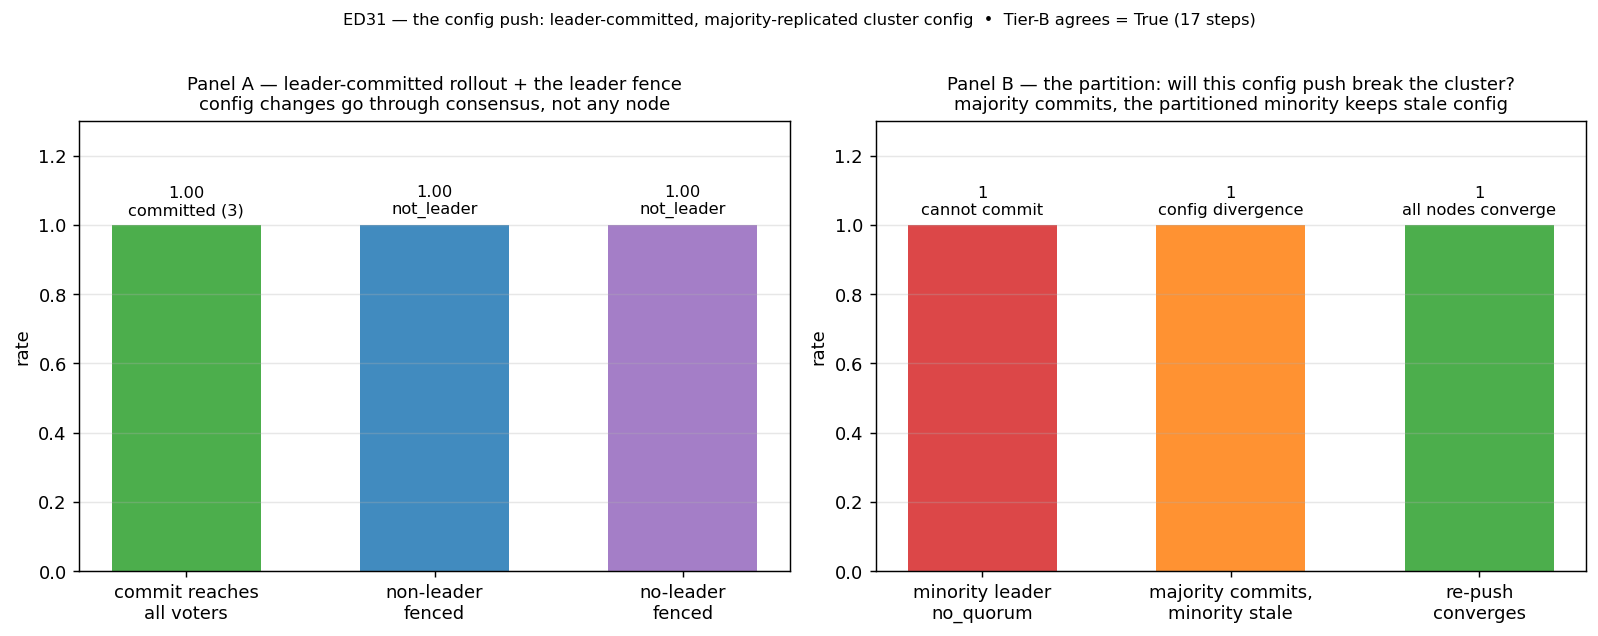

Values plotted in this chart, from the file beside it:
panel, metric, value, detail
rollout, commit_full, 1, reaches_all_voters_over_3_clusters
rollout, nonleader_fenced, 1, non_leader_push_not_leader
rollout, noleader_fenced, 1, push_with_no_leader_rejected
partition, minority_no_quorum, 1, minority_leader_cannot_commit
partition, minority_stale, 1, majority_commits_minority_keeps_stale_co…
partition, repush_converges, 1, re_push_after_heal_converges_all
tier_b, all, 1, steps=17
